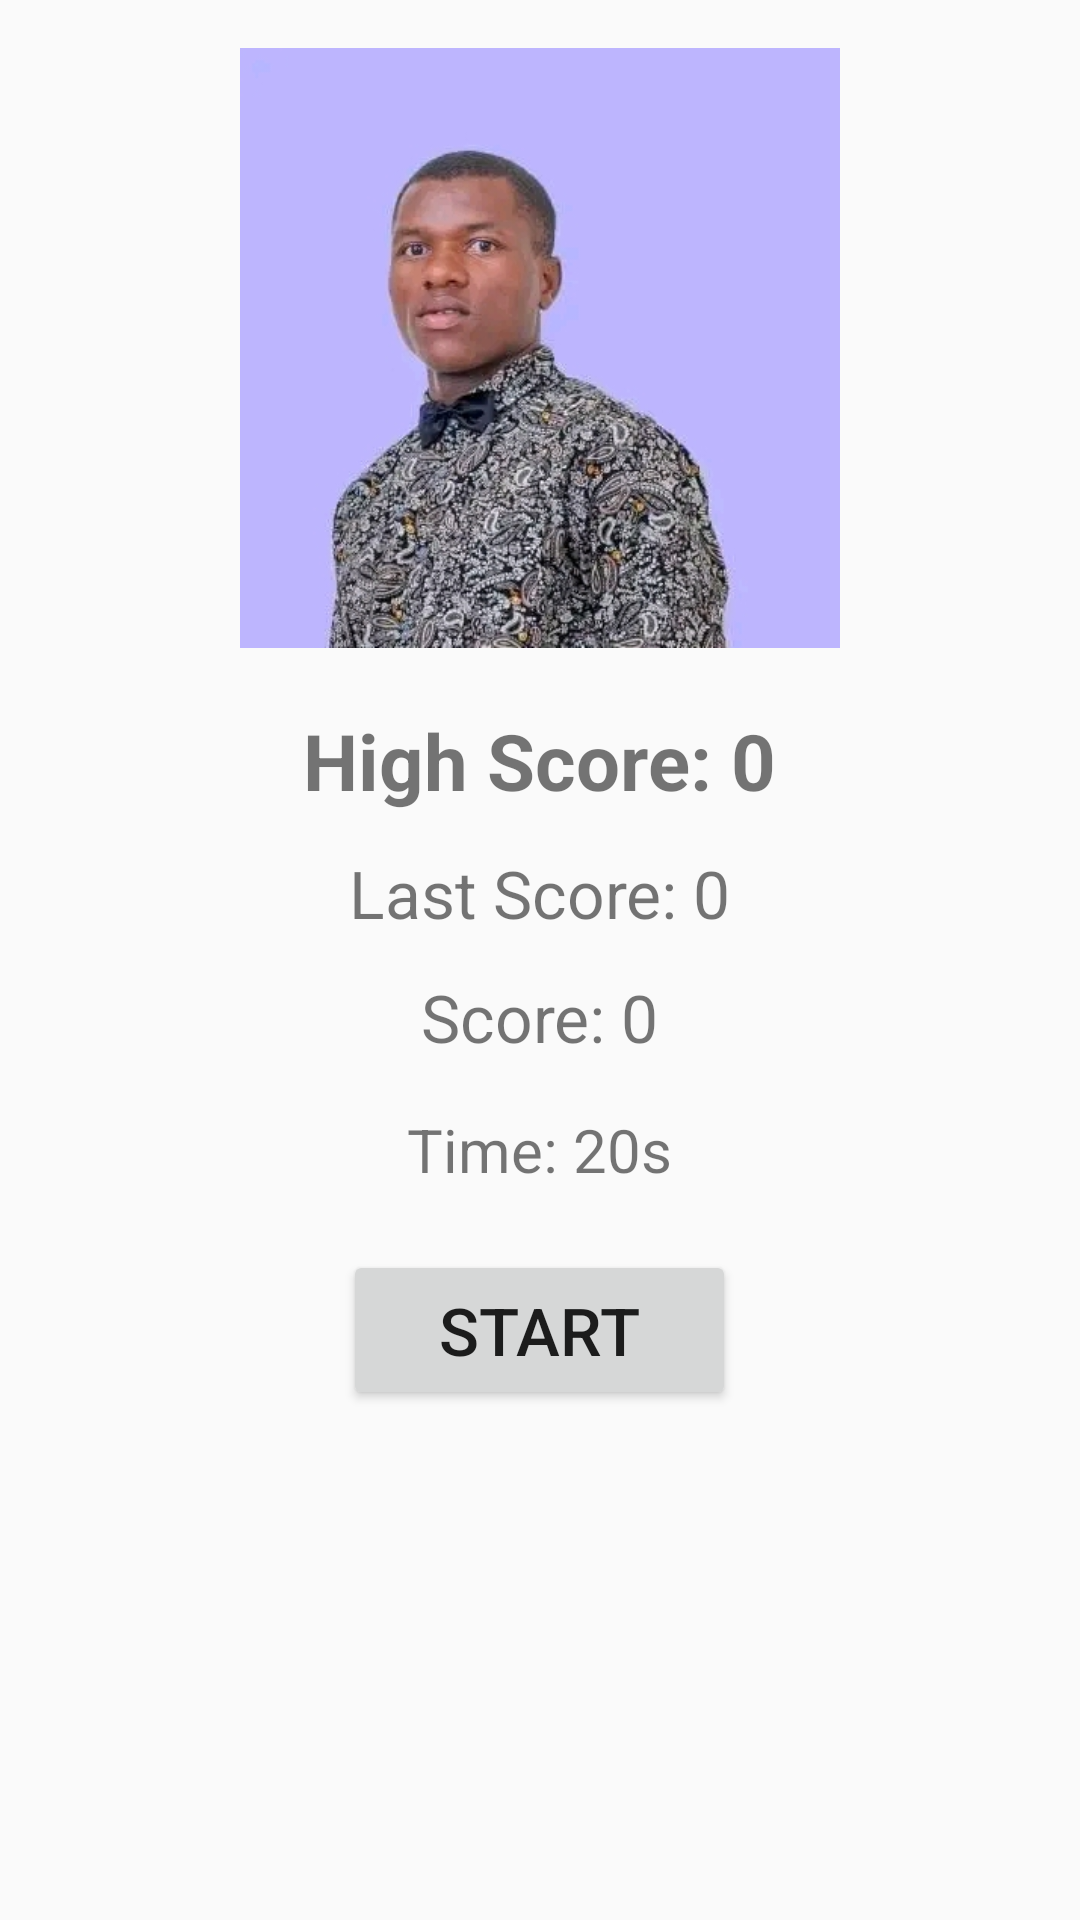

Android layout source for this screen:
<!-- AndroidManifest.xml: application theme Theme.AppCompat.Light.NoActionBar -->
<!-- res/layout/activity_main.xml -->
<?xml version="1.0" encoding="utf-8"?>
<RelativeLayout xmlns:android="http://schemas.android.com/apk/res/android"
    android:layout_width="match_parent"
    android:layout_height="match_parent"
    android:padding="16dp">

    <ImageView
        android:id="@+id/logo"
        android:layout_width="match_parent"
        android:layout_height="200dp"
        android:layout_alignParentTop="true"
        android:layout_centerHorizontal="true"
        android:contentDescription="Game Logo"
        android:src="@drawable/download" />

    <TextView
        android:id="@+id/highScoreText"
        android:layout_width="wrap_content"
        android:layout_height="wrap_content"
        android:layout_below="@+id/logo"
        android:layout_centerHorizontal="true"
        android:layout_marginTop="20dp"
        android:text="High Score: 0"
        android:textSize="26sp"
        android:textStyle="bold" />

    <TextView
        android:id="@+id/lastScoreText"
        android:layout_width="wrap_content"
        android:layout_height="wrap_content"
        android:layout_below="@id/highScoreText"
        android:layout_centerHorizontal="true"
        android:layout_marginTop="12dp"
        android:text="Last Score: 0"
        android:textSize="22sp" />

    <TextView
        android:id="@+id/scoreText"
        android:layout_width="wrap_content"
        android:layout_height="wrap_content"
        android:layout_below="@+id/lastScoreText"
        android:layout_centerHorizontal="true"
        android:layout_marginTop="12dp"
        android:text="Score: 0"
        android:textSize="22sp" />

    <TextView
        android:id="@+id/timerText"
        android:layout_width="wrap_content"
        android:layout_height="wrap_content"
        android:layout_below="@+id/scoreText"
        android:layout_centerHorizontal="true"
        android:layout_marginTop="16dp"
        android:text="Time: 20s"
        android:textSize="20sp" />

    <TextView
        android:id="@+id/messageTextView"
        android:layout_width="wrap_content"
        android:layout_height="wrap_content"
        android:layout_below="@id/timerText"
        android:layout_centerHorizontal="true"
        android:layout_marginTop="12dp"
        android:textSize="20sp"
        android:textStyle="bold"
        android:visibility="gone" />

    <Button
        android:id="@+id/startButton"
        android:layout_width="wrap_content"
        android:layout_height="wrap_content"
        android:layout_below="@id/messageTextView"
        android:layout_centerHorizontal="true"
        android:layout_marginTop="20dp"
        android:paddingHorizontal="32dp"
        android:paddingVertical="12dp"
        android:text="Start"
        android:textSize="22sp" />

</RelativeLayout>
<!-- resources referenced by this layout -->
<resources>
  <!-- drawable download: jpg bitmap (drawable, 66289 bytes) -->
</resources>
